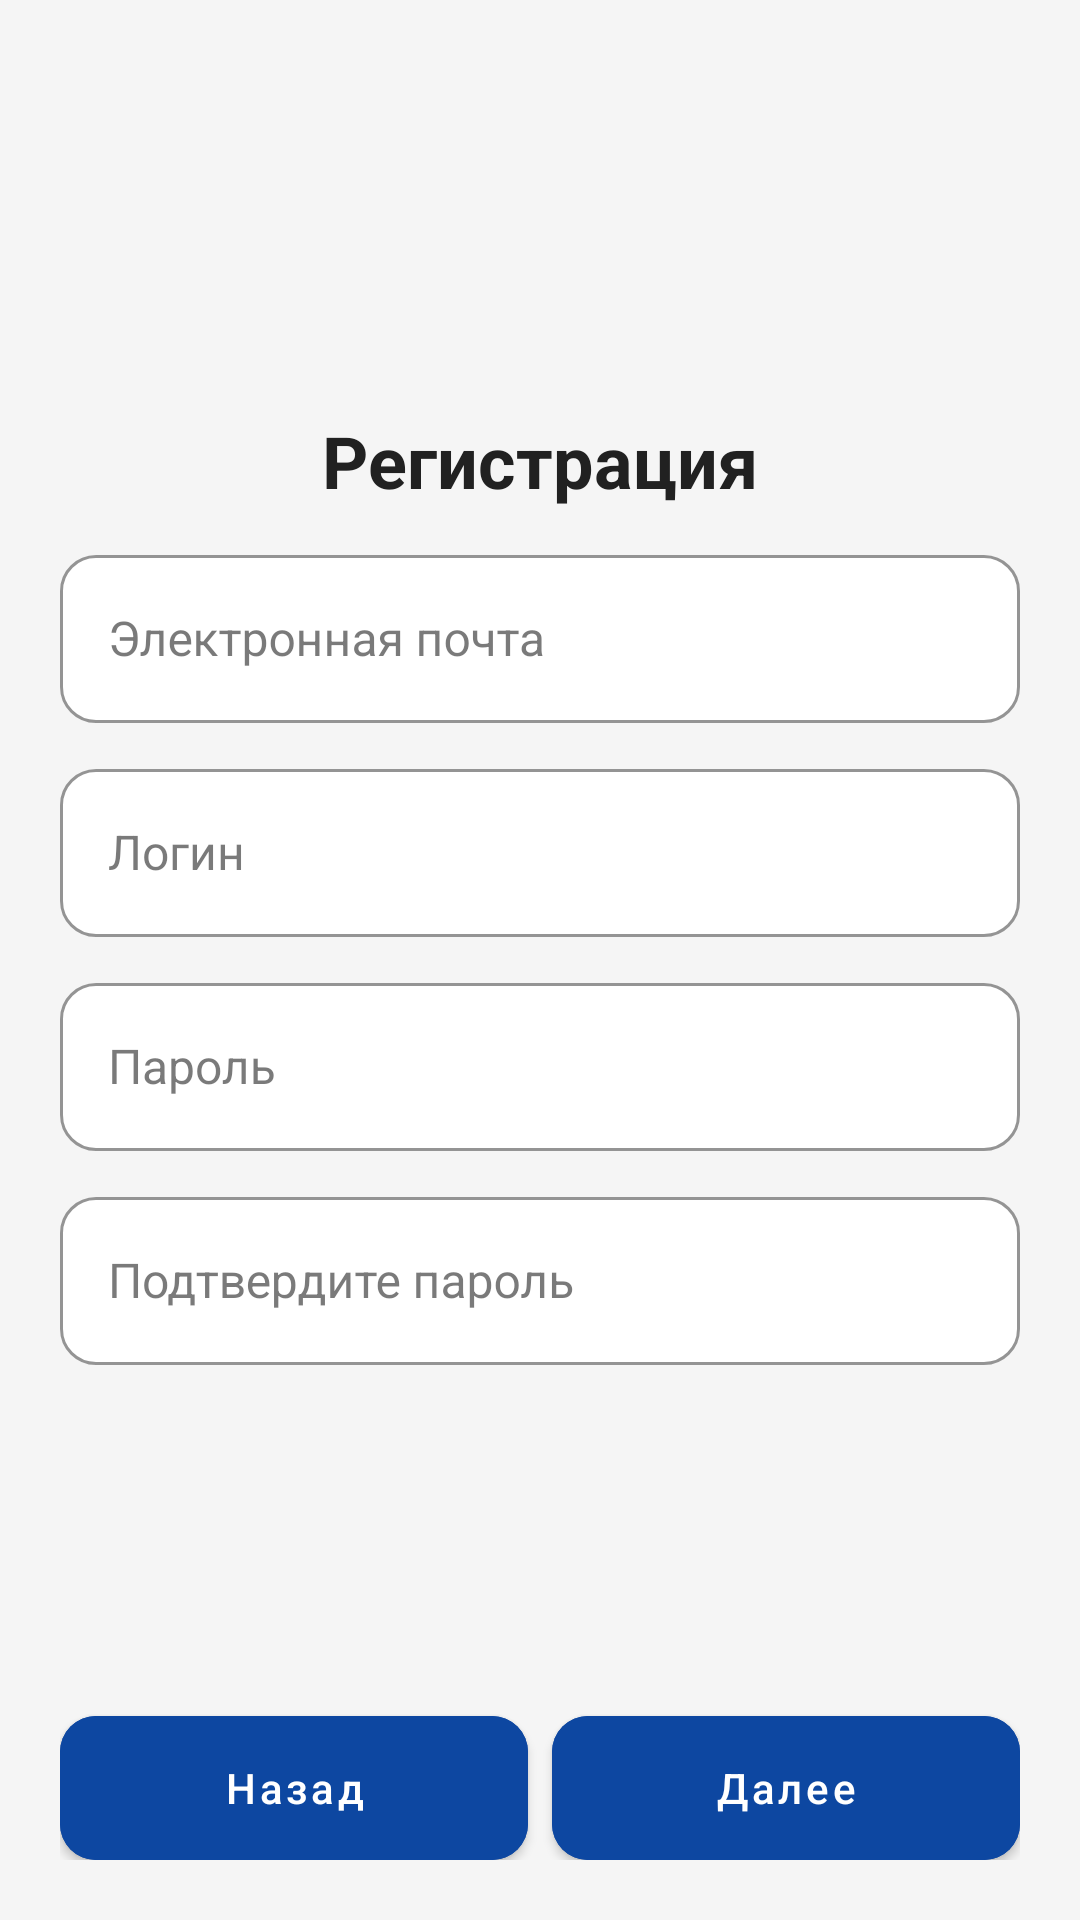

The Android layout XML behind this screen, and the referenced resources:
<!-- AndroidManifest.xml: application theme Theme._42food -->
<!-- res/layout/registration.xml -->
<?xml version="1.0" encoding="utf-8"?>
<androidx.constraintlayout.widget.ConstraintLayout xmlns:android="http://schemas.android.com/apk/res/android"
    xmlns:app="http://schemas.android.com/apk/res-auto"
    xmlns:tools="http://schemas.android.com/tools"
    android:id="@+id/main"
    android:layout_width="match_parent"
    android:layout_height="match_parent"
    android:padding="20dp"
    tools:context=".RegisterActivity">

    <com.google.android.material.button.MaterialButton
        android:id="@+id/button_back_to_login"
        style="@style/Widget.App.Button.MainButton"
        android:layout_width="0dp"
        android:layout_height="wrap_content"
        android:layout_marginEnd="4dp"
        android:text="Назад"
        app:layout_constraintBottom_toBottomOf="parent"
        app:layout_constraintEnd_toStartOf="@id/button_continue_registration"
        app:layout_constraintStart_toStartOf="parent" />

    <com.google.android.material.button.MaterialButton
        android:id="@+id/button_continue_registration"
        style="@style/Widget.App.Button.MainButton"
        android:layout_width="0dp"
        android:layout_height="wrap_content"
        android:layout_marginStart="4dp"
        android:text="Далее"
        app:layout_constraintBottom_toBottomOf="parent"
        app:layout_constraintEnd_toEndOf="parent"
        app:layout_constraintStart_toEndOf="@id/button_back_to_login" />

    <LinearLayout
        android:layout_width="match_parent"
        android:layout_height="wrap_content"
        android:gravity="center"
        android:orientation="vertical"
        app:layout_constraintBottom_toTopOf="@+id/button_continue_registration"
        app:layout_constraintEnd_toEndOf="parent"
        app:layout_constraintStart_toStartOf="parent"
        app:layout_constraintTop_toTopOf="parent">

        <TextView
            android:id="@+id/text_registration"
            android:layout_width="wrap_content"
            android:layout_height="wrap_content"
            android:text="Регистрация"
            android:textAppearance="@style/TextAppearance.App.Headline"/>

        <com.google.android.material.textfield.TextInputLayout
            android:id="@+id/email_input_layout"
            style="@style/Widget.App.TextInputLayout.Login">

            <com.google.android.material.textfield.TextInputEditText
                style="@style/Widget.App.TextInputEditText.Base"
                android:layout_width="match_parent"
                android:layout_height="wrap_content"
                android:gravity="center_vertical"
                android:hint="Электронная почта"
                android:inputType="textEmailAddress" />
        </com.google.android.material.textfield.TextInputLayout>

        <com.google.android.material.textfield.TextInputLayout
            android:id="@+id/login_input_layout"
            style="@style/Widget.App.TextInputLayout.Login">

            <com.google.android.material.textfield.TextInputEditText
                style="@style/Widget.App.TextInputEditText.Base"
                android:layout_width="match_parent"
                android:layout_height="wrap_content"
                android:gravity="center_vertical"
                android:hint="Логин" />
        </com.google.android.material.textfield.TextInputLayout>

        <com.google.android.material.textfield.TextInputLayout
            android:id="@+id/password_input_layout"
            style="@style/Widget.App.TextInputLayout.Login">

            <com.google.android.material.textfield.TextInputEditText
                style="@style/Widget.App.TextInputEditText.Base"
                android:layout_width="match_parent"
                android:layout_height="wrap_content"
                android:gravity="center_vertical"
                android:hint="Пароль"
                android:inputType="textPassword" />
        </com.google.android.material.textfield.TextInputLayout>

        <com.google.android.material.textfield.TextInputLayout
            android:id="@+id/confirm_password_input_layout"
            style="@style/Widget.App.TextInputLayout.Login">

            <com.google.android.material.textfield.TextInputEditText
                style="@style/Widget.App.TextInputEditText.Base"
                android:layout_width="match_parent"
                android:layout_height="wrap_content"
                android:gravity="center_vertical"
                android:hint="Подтвердите пароль"
                android:inputType="textPassword" />
        </com.google.android.material.textfield.TextInputLayout>
    </LinearLayout>

</androidx.constraintlayout.widget.ConstraintLayout>
<!-- resources referenced by this layout -->
<resources>
  <style name="TextAppearance.App.Headline" parent="TextAppearance.App._pattern">
          <item name="android:textSize">24sp</item>
          <item name="android:textStyle">bold</item>
      </style>
  <style name="Widget.App.Button.MainButton" parent="Widget.App.Button.Base">
          <item name="android:backgroundTint">@color/color_primary</item>
      </style>
  <style name="Widget.App.TextInputEditText.Base" parent="Widget.MaterialComponents.TextInputEditText.OutlinedBox">
          <item name="android:layout_width">match_parent</item>
          <item name="android:layout_height">wrap_content</item>
          <item name="android:minHeight">@dimen/app_input_min_height</item>
          <item name="android:paddingTop">@dimen/app_input_padding_vertical</item>
          <item name="android:paddingBottom">@dimen/app_input_padding_vertical</item>
          <item name="android:gravity">center_vertical</item>
          <item name="android:textAppearance">@style/TextAppearance.App.Body</item>
      </style>
  <style name="Widget.App.TextInputLayout.Login" parent="Widget.App.TextInputLayout.Base" />
  <style name="Theme._42food" parent="Base.Theme._42food" />
  <style name="TextAppearance.App._pattern" parent="TextAppearance.MaterialComponents.Headline5">
          <item name="android:textSize">16sp</item>
          <item name="android:textColor">@color/color_text</item>
          <item name="android:textStyle">normal</item>
      </style>
  <style name="Widget.App.Button.Base" parent="Widget.MaterialComponents.Button">
          <item name="android:layout_height">@dimen/app_button_height</item>
          <item name="android:gravity">center</item>
          <item name="cornerRadius">@dimen/app_corner_radius</item>
          <item name="android:textAllCaps">false</item>
          <item name="android:textColor">@color/white</item>
          <item name="android:insetTop">0dp</item>
          <item name="android:insetBottom">0dp</item>
      </style>
  <color name="color_primary">#0D47A1</color>
  <dimen name="app_input_min_height">56dp</dimen>
  <dimen name="app_input_padding_vertical">14dp</dimen>
  <style name="TextAppearance.App.Body" parent="TextAppearance.App._pattern">
          <item name="android:textSize">16sp</item>
      </style>
  <style name="Widget.App.TextInputLayout.Base" parent="Widget.MaterialComponents.TextInputLayout.OutlinedBox">
          <item name="android:layout_width">match_parent</item>
          <item name="android:layout_height">wrap_content</item>
          <item name="android:layout_marginTop">@dimen/app_space_sm</item>
          <item name="boxBackgroundColor">@color/color_surface</item>
          <item name="boxStrokeColor">@color/color_primary</item>
          <item name="boxStrokeWidth">1dp</item>
          <item name="boxStrokeWidthFocused">2dp</item>
          <item name="shapeAppearanceOverlay">@style/ShapeAppearance.App.CornerRadius</item>
          <item name="android:textAppearance">@style/TextAppearance.App.Body</item>
      </style>
  <color name="color_text">#212121</color>
  <dimen name="app_button_height">48dp</dimen>
  <dimen name="app_corner_radius">12dp</dimen>
  <color name="white">#FFFFFFFF</color>
  <dimen name="app_space_sm">10dp</dimen>
  <color name="color_surface">#FFFFFF</color>
  <style name="ShapeAppearance.App.CornerRadius" parent="">
          <item name="cornerFamily">rounded</item>
          <item name="cornerSize">@dimen/app_corner_radius</item>
      </style>
  <color name="color_secondary">#FF6D00</color>
  <color name="color_background">#F5F5F5</color>
</resources>
